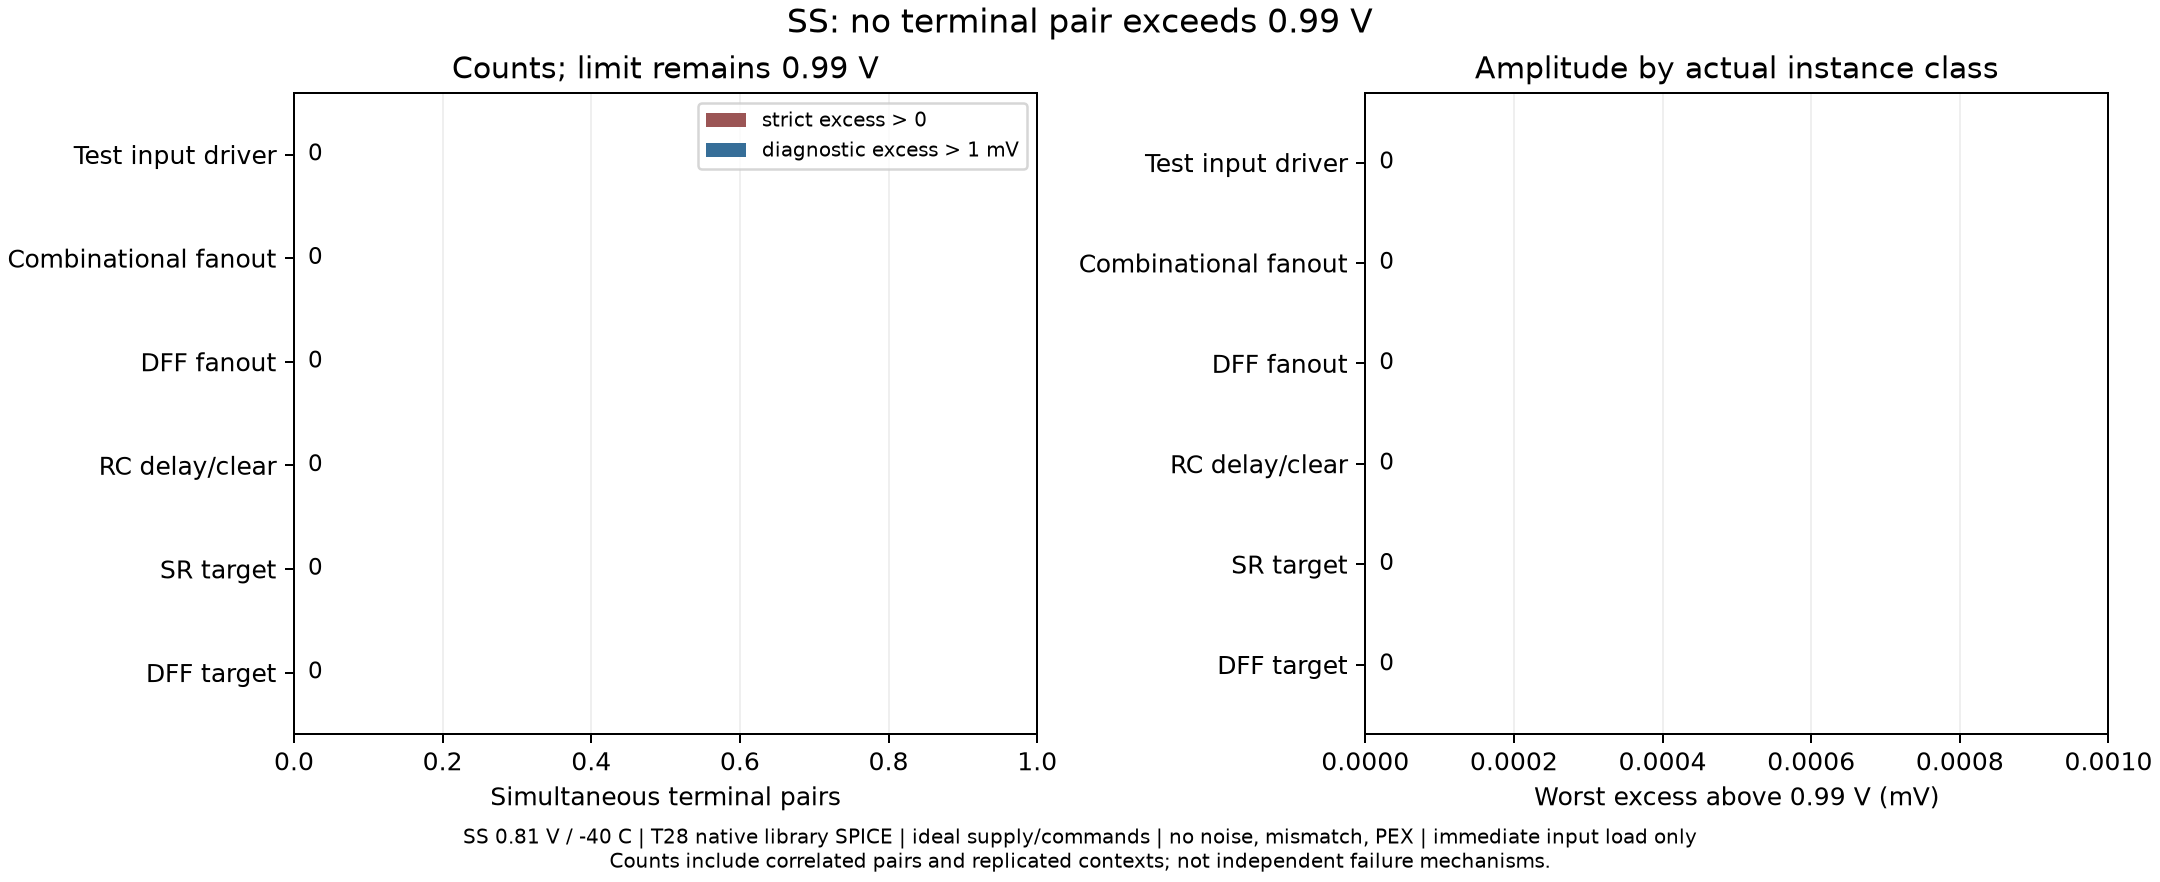

Data behind this chart, as committed beside it:
group, pairs, strict_gt0, diagnostic_gt1mV, worst_excess_v
Test input driver, 1896, 0, 0, 0.0
Combinational fanout, 3372, 0, 0, 0.0
DFF fanout, 1080, 0, 0, 0.0
RC delay/clear, 384, 0, 0, 0.0
SR target, 168, 0, 0, 0.0
DFF target, 4320, 0, 0, 0.0
